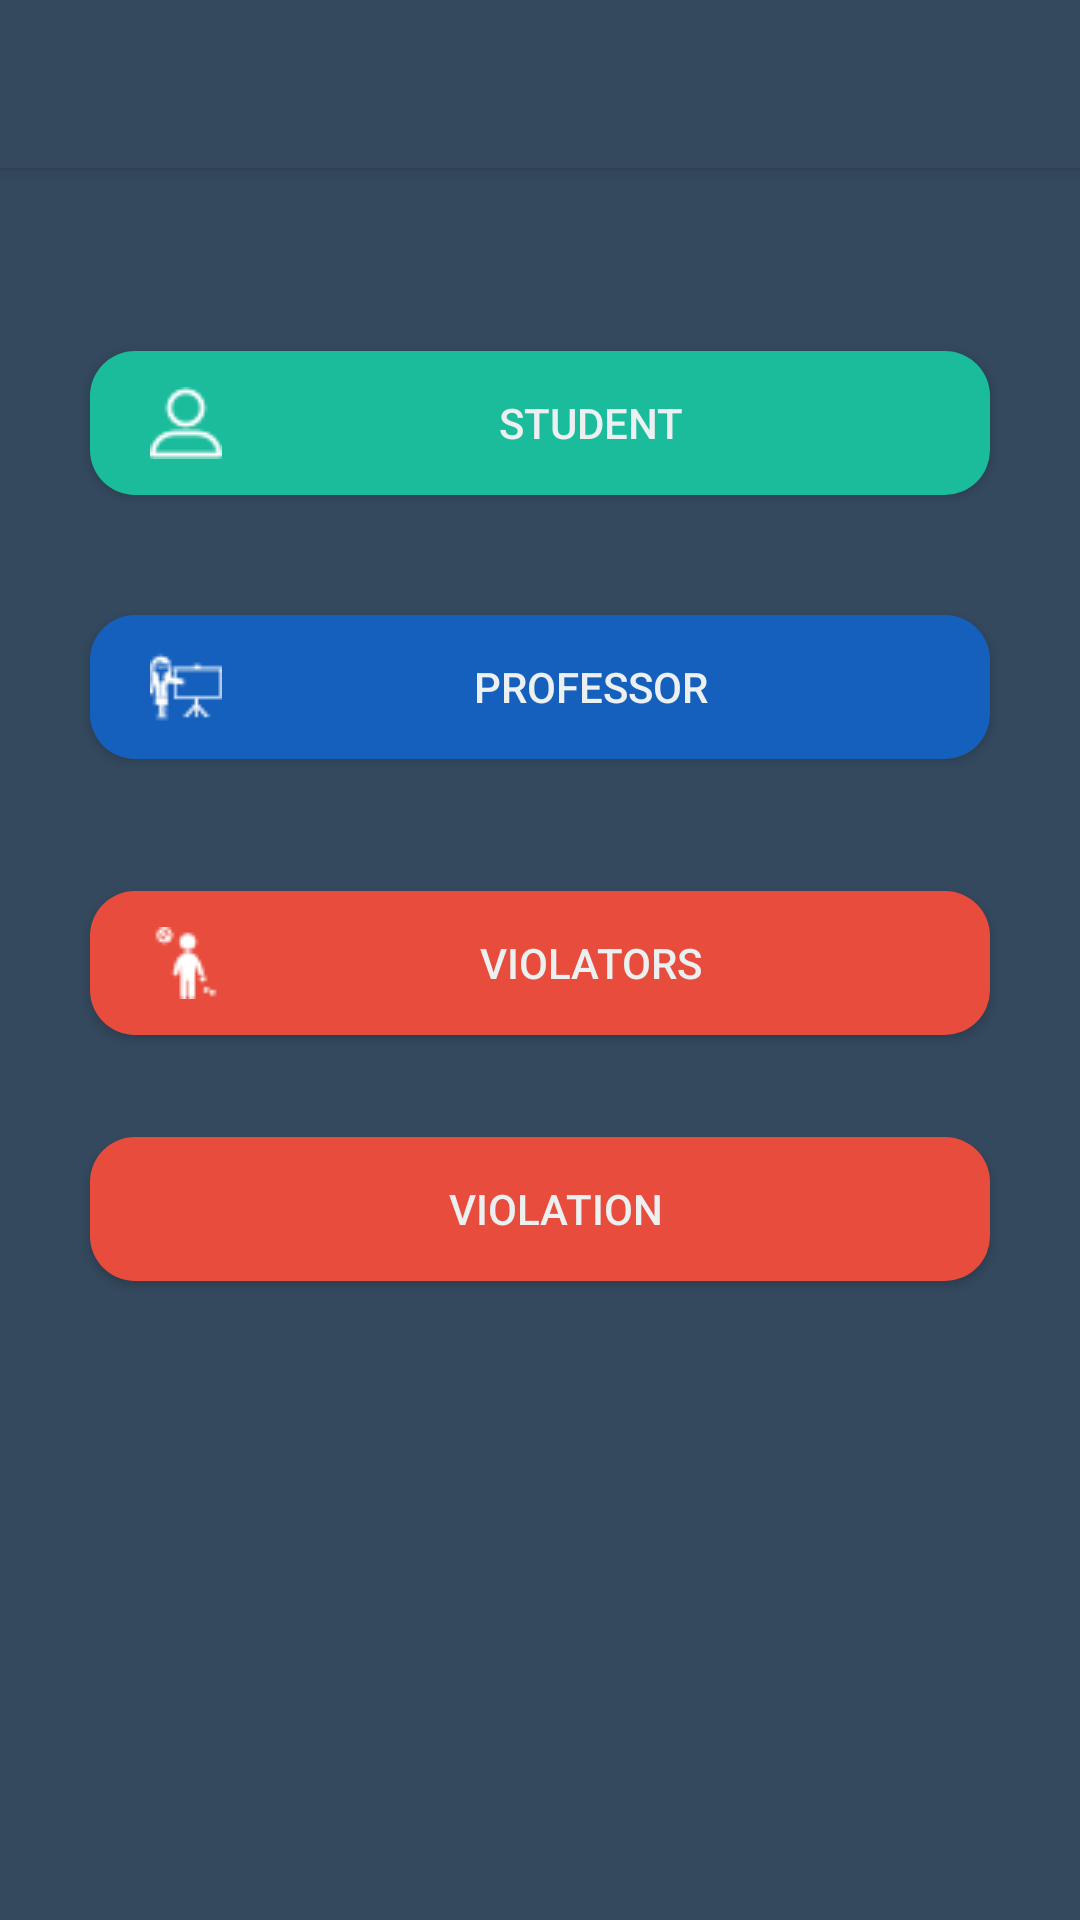

Here is an Android app screen rendered from its layout file. Give the layout XML and the strings, colors and styles it references.
<!-- AndroidManifest.xml: application theme AppTheme -->
<!-- res/layout/admin_main.xml -->
<?xml version="1.0" encoding="utf-8"?>
<RelativeLayout xmlns:android="http://schemas.android.com/apk/res/android"
    android:orientation="vertical" android:layout_width="match_parent"
    android:layout_height="match_parent"
    android:background="#34495e">
    <include
        android:id="@+id/tool_bar"
        layout="@layout/tool_bar"
        ></include>

    <Button
        android:id="@+id/btn_student"
        android:layout_width="300dp"
        android:layout_height="wrap_content"
        android:layout_marginTop="61dp"
        android:background="@drawable/rounded_button_register"
        android:drawableLeft="@drawable/user"
        android:paddingLeft="20dp"
        android:paddingRight="10dp"
        android:text="Student"
        android:textColor="@color/colorAccent"
        android:visibility="visible"
        android:layout_below="@+id/tool_bar"
        android:layout_centerHorizontal="true" />

    <Button
        android:id="@+id/btn_violation"
        android:layout_width="wrap_content"
        android:layout_height="wrap_content"
        android:layout_alignEnd="@+id/btn_violators"
        android:layout_alignStart="@+id/btn_violators"
        android:layout_below="@+id/btn_violators"
        android:layout_marginTop="34dp"
        android:background="@drawable/rounded_buttton_violate"
        android:drawableLeft="@drawable/violate"
        android:paddingLeft="20dp"
        android:paddingRight="10dp"
        android:text="Violation"
        android:textColor="@color/colorAccent" />

    <Button
        android:id="@+id/btn_violators"
        android:layout_width="wrap_content"
        android:layout_height="wrap_content"
        android:layout_alignEnd="@+id/btn_prof"
        android:layout_alignStart="@+id/btn_prof"
        android:layout_below="@+id/btn_prof"
        android:layout_marginTop="44dp"
        android:background="@drawable/rounded_buttton_violate"
        android:drawableLeft="@drawable/violator"
        android:paddingLeft="20dp"
        android:paddingRight="10dp"
        android:text="Violators"
        android:textColor="@color/colorAccent"
        android:visibility="visible" />

    <Button
        android:id="@+id/btn_prof"
        android:layout_width="wrap_content"
        android:layout_height="wrap_content"
        android:layout_alignEnd="@+id/btn_student"
        android:layout_alignStart="@+id/btn_student"
        android:layout_below="@+id/btn_student"
        android:layout_marginTop="40dp"
        android:text="Professor"
        android:background="@drawable/round_button_prof"
        android:textColor="@color/colorAccent"
        android:drawableLeft="@drawable/prof"
        android:paddingRight="10dp"
        android:paddingLeft="20dp"/>
</RelativeLayout>
<!-- res/layout/tool_bar.xml (included above) -->
<?xml version="1.0" encoding="utf-8"?>
<android.support.v7.widget.Toolbar
    android:id="@+id/my_toolbar"
    android:layout_width="match_parent"
    android:layout_height="?attr/actionBarSize"
    android:background="?attr/colorPrimary"
    android:elevation="3dp"
    android:theme="@style/AppToolbar"
    xmlns:android="http://schemas.android.com/apk/res/android" />
<!-- resources referenced by this layout -->
<resources>
  <color name="colorAccent">#ecf0f1</color>
  <!-- drawable prof: png bitmap (drawable, 709 bytes) -->
  <!-- drawable round_button_prof (drawable) -->
  <?xml version="1.0" encoding="utf-8"?>
  <shape xmlns:android="http://schemas.android.com/apk/res/android" android:shape="rectangle" android:padding="10dp">
      <solid android:color="#1560bd"/> 
      <corners
          android:bottomRightRadius="15dp"
          android:bottomLeftRadius="15dp"
          android:topLeftRadius="15dp"
          android:topRightRadius="15dp"/>
  </shape>
  <!-- drawable rounded_button_register (drawable) -->
  <?xml version="1.0" encoding="utf-8"?>
  <shape xmlns:android="http://schemas.android.com/apk/res/android" android:shape="rectangle" android:padding="10dp">
      <solid android:color="#1abc9c"/> 
      <corners
          android:bottomRightRadius="15dp"
          android:bottomLeftRadius="15dp"
          android:topLeftRadius="15dp"
          android:topRightRadius="15dp"/>
  </shape>
  <!-- drawable rounded_buttton_violate (drawable) -->
  <?xml version="1.0" encoding="utf-8"?>
  <shape xmlns:android="http://schemas.android.com/apk/res/android" android:shape="rectangle" android:padding="10dp">
      <solid android:color="#e74c3c"/> 
      <corners
          android:bottomRightRadius="15dp"
          android:bottomLeftRadius="15dp"
          android:topLeftRadius="15dp"
          android:topRightRadius="15dp"/>
  </shape>
  <!-- drawable user: png bitmap (drawable, 662 bytes) -->
  <!-- drawable violator: png bitmap (drawable, 648 bytes) -->
  <style name="AppToolbar" parent="ThemeOverlay.AppCompat.Dark.ActionBar">
          <item name="android:textColorPrimary">@android:color/white</item>
          <item name="android:textColorSecondary">@android:color/white</item>
      </style>
  <style name="AppTheme" parent="Theme.AppCompat.Light.DarkActionBar">
          
          <item name="colorPrimary">@color/colorPrimary</item>
          <item name="colorPrimaryDark">@color/colorPrimaryDark</item>
          <item name="colorAccent">@color/colorAccent</item>
      </style>
  <color name="colorPrimary">#34495e</color>
  <color name="colorPrimaryDark">#2c3e50</color>
</resources>
